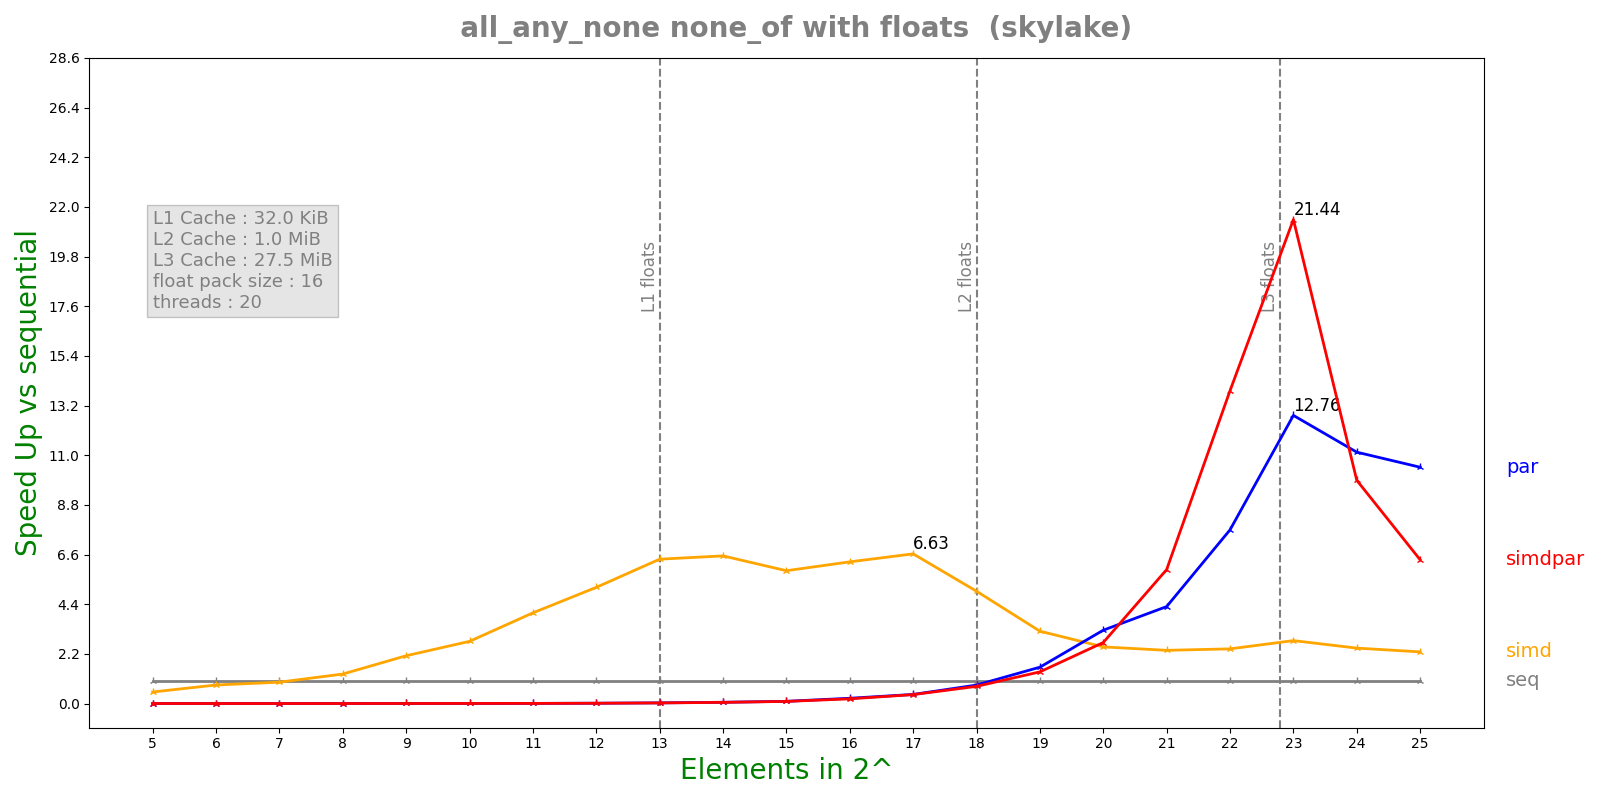

The file beside this chart, header and first rows:
n, lane, threads, seq, simd, par, simdpar
5, 16, 20, 9.692e-08, 1.8952e-07, 9.58741e-05, 9.44188e-05
6, 16, 20, 1.1052e-07, 1.3458e-07, 0.0002213, 0.0002171
7, 16, 20, 1.3992e-07, 1.4792e-07, 0.0002198, 0.0002248
8, 16, 20, 2.1608e-07, 1.6542e-07, 0.0002164, 0.0002188
9, 16, 20, 3.8292e-07, 1.809e-07, 0.0002195, 0.000219
10, 16, 20, 7.22417e-07, 2.6228e-07, 0.0002194, 0.0002223
11, 16, 20, 1.38025e-06, 3.4368e-07, 0.0002252, 0.0002435
12, 16, 20, 3.19108e-06, 6.2012e-07, 0.000231, 0.0002402
13, 16, 20, 6.42842e-06, 1.0054e-06, 0.0002163, 0.0002424
14, 16, 20, 1.27693e-05, 1.95264e-06, 0.0002275, 0.0002466
15, 16, 20, 2.3235e-05, 3.94917e-06, 0.0002366, 0.0002472
16, 16, 20, 5.12425e-05, 8.16583e-06, 0.0002192, 0.000247
17, 16, 20, 9.97787e-05, 1.50501e-05, 0.0002479, 0.0002522
18, 16, 20, 0.0001894, 3.80769e-05, 0.0002316, 0.000249
19, 16, 20, 0.0003545, 0.0001106, 0.0002201, 0.0002527
20, 16, 20, 0.0007528, 0.0003001, 0.0002317, 0.0002785
21, 16, 20, 0.001527, 0.0006481, 0.0003556, 0.0002574
22, 16, 20, 0.003019, 0.001247, 0.0003924, 0.0002178
23, 16, 20, 0.006065, 0.002176, 0.0004752, 0.0002829
24, 16, 20, 0.0126, 0.005133, 0.001132, 0.001275
25, 16, 20, 0.0246, 0.01075, 0.00235, 0.003863
